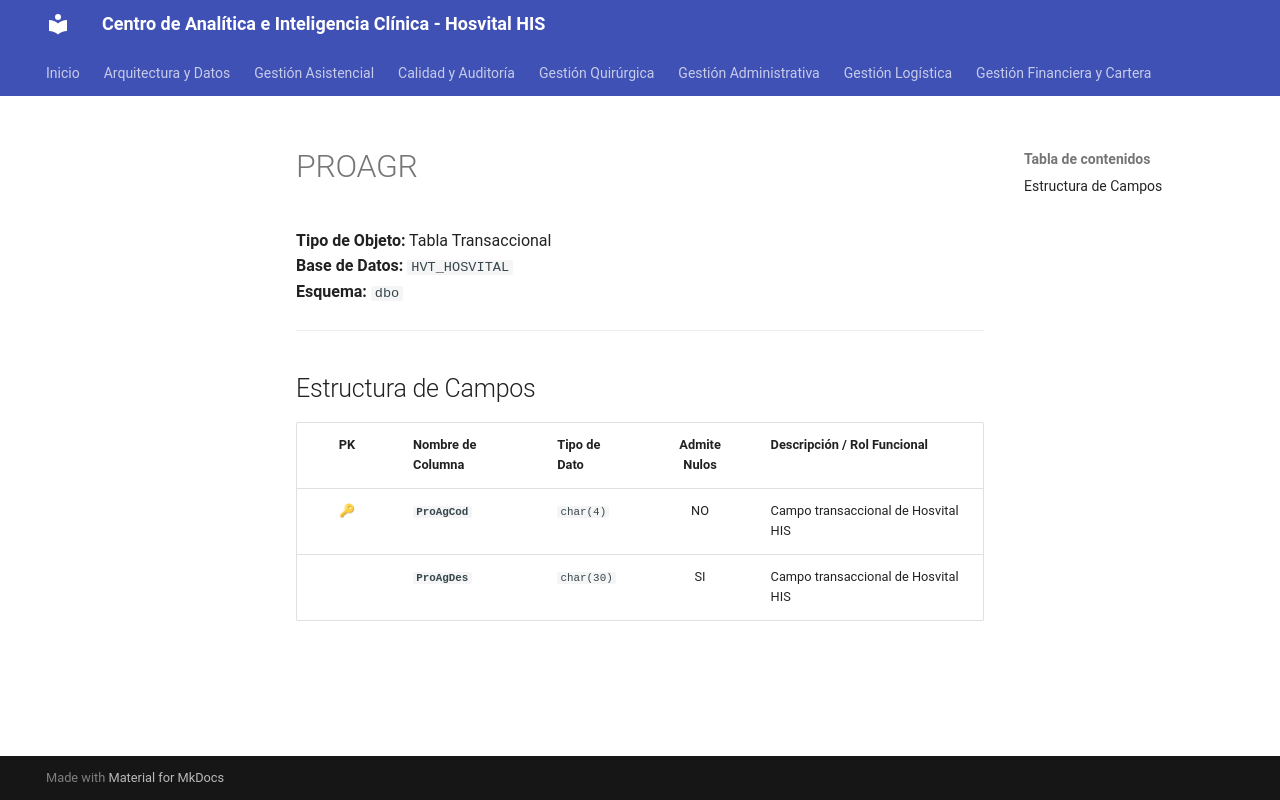

repository: SoporteSaludtech/superset-docs · page: diccionario-general/PROAGR/index.html · generator: mkdocs

# PROAGR

**Tipo de Objeto:** Tabla Transaccional  
**Base de Datos:** `HVT_HOSVITAL`  
**Esquema:** `dbo`

---

## Estructura de Campos

| PK | Nombre de Columna | Tipo de Dato | Admite Nulos | Descripción / Rol Funcional |
| :-: | :--- | :--- | :-: | :--- |
| 🔑 | **`ProAgCod`** | `char(4)` | NO | Campo transaccional de Hosvital HIS |
|  | **`ProAgDes`** | `char(30)` | SI | Campo transaccional de Hosvital HIS |
